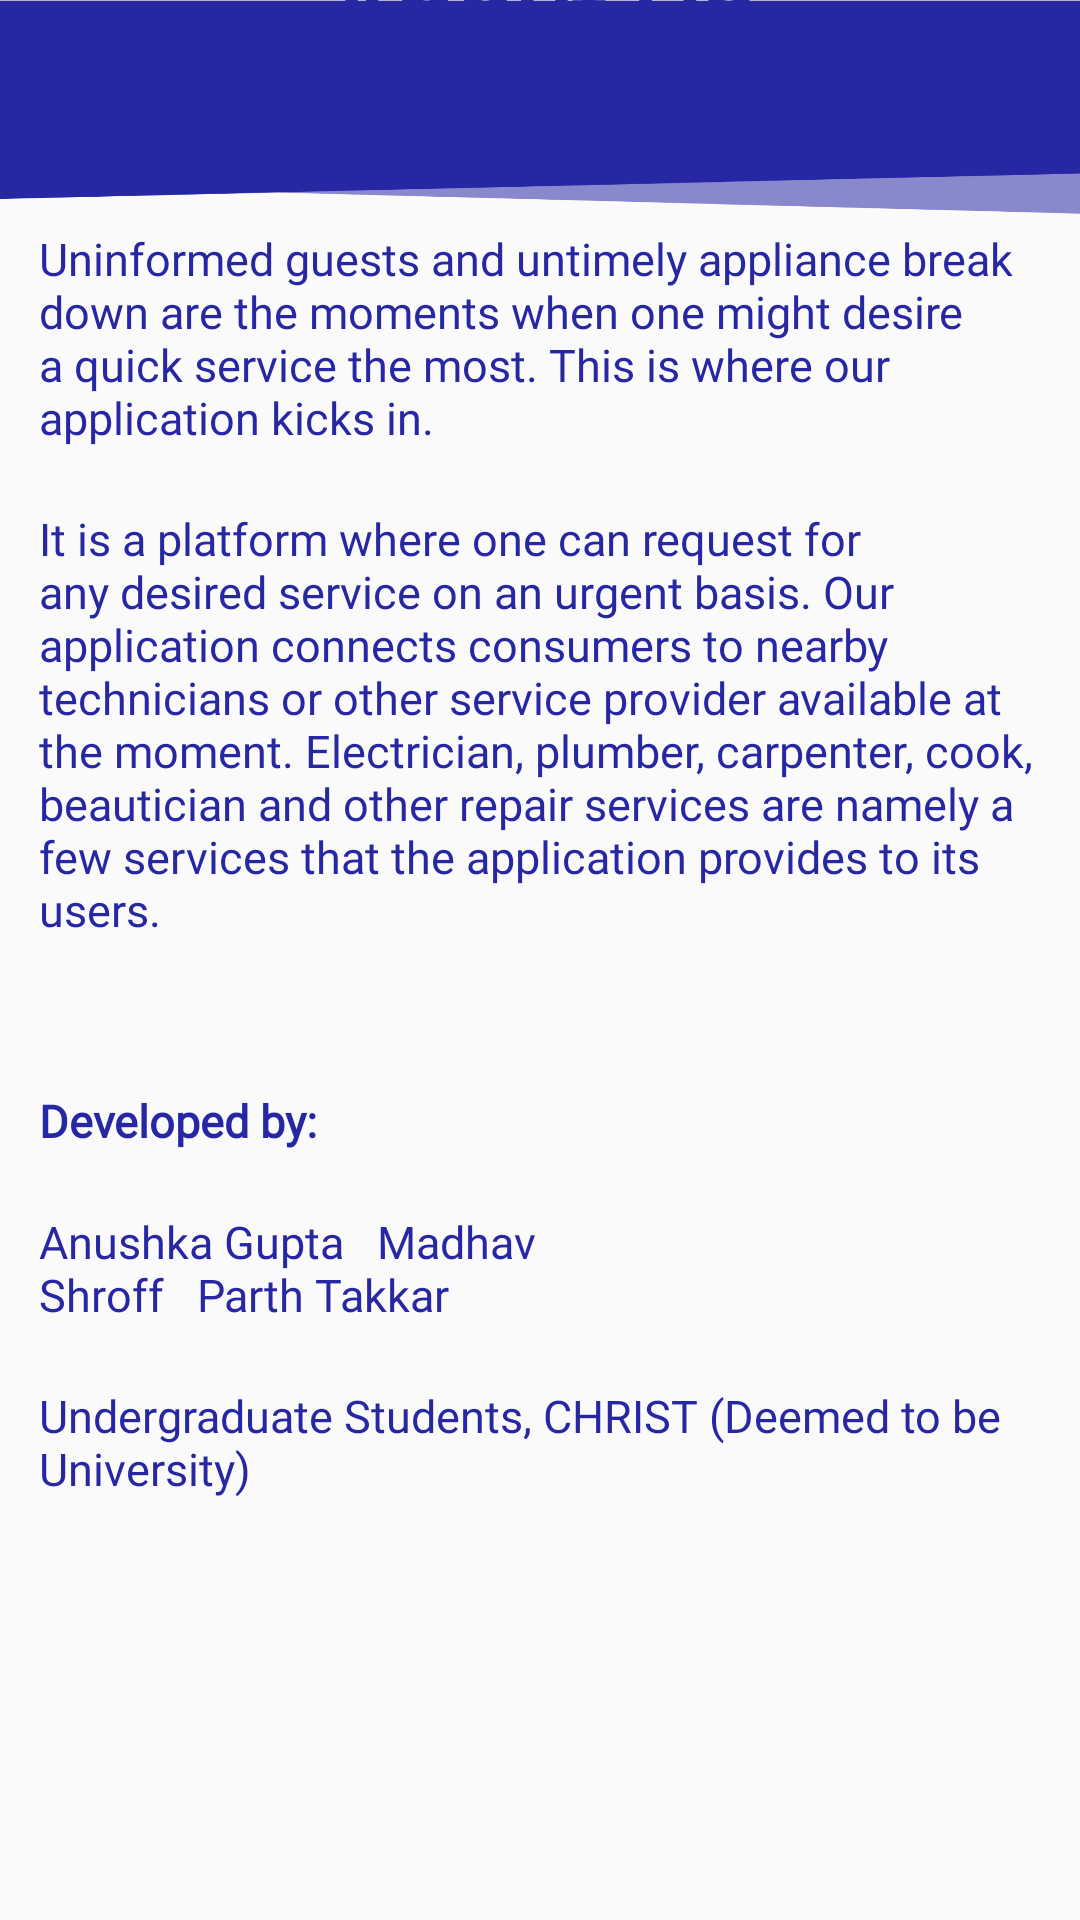

Layout XML and referenced resources for this Android screen:
<!-- AndroidManifest.xml: application theme AppTheme -->
<!-- res/layout/activity_about_tech1.xml -->
<?xml version="1.0" encoding="utf-8"?>
<androidx.constraintlayout.widget.ConstraintLayout xmlns:android="http://schemas.android.com/apk/res/android"
    xmlns:app="http://schemas.android.com/apk/res-auto"
    xmlns:tools="http://schemas.android.com/tools"
    android:layout_width="match_parent"
    android:layout_height="match_parent"
    tools:context=".AboutTech">

    <ImageView
        android:id="@+id/imageView2"
        android:layout_width="450dp"
        android:layout_height="80dp"
        android:scaleType="fitXY"
        app:layout_constraintEnd_toEndOf="parent"
        app:layout_constraintHorizontal_bias="0.6"
        app:layout_constraintStart_toStartOf="parent"
        app:layout_constraintTop_toTopOf="parent"
        app:srcCompat="@drawable/back" />


    <LinearLayout
        android:layout_width="334dp"
        android:layout_height="661dp"
        android:orientation="vertical"
        app:layout_constraintBottom_toBottomOf="parent"
        app:layout_constraintEnd_toEndOf="parent"
        app:layout_constraintStart_toStartOf="parent">


        <TextView
            android:id="@+id/text"
            android:layout_width="match_parent"
            android:layout_height="wrap_content"
            android:layout_marginBottom="50dp"
            android:fontFamily="@font/apercumono"
            android:text="About Us"
            android:textAlignment="center"
            android:textAppearance="@style/TextAppearance.AppCompat.Body1"
            android:textColor="#2727A4"
            android:textSize="35sp"
            android:textStyle="bold" />


        <TextView
            android:id="@+id/text2"
            android:layout_width="match_parent"
            android:layout_height="wrap_content"
            android:fontFamily="@font/apercumono"
            android:text="Uninformed guests and untimely appliance break down are the moments when one might desire a quick service the most.
This is where our application kicks in."
            android:textAppearance="@style/TextAppearance.AppCompat.Body1"
            android:textColor="#2727A4"
            android:textSize="15sp" />

        <TextView
            android:id="@+id/text3"
            android:layout_width="match_parent"
            android:layout_height="wrap_content"
            android:layout_marginTop="20dp"
            android:fontFamily="@font/apercumono"
            android:text="It is a platform where one can request for any desired service on an urgent basis.
Our application connects consumers to nearby technicians or other service provider available at the moment.
Electrician, plumber, carpenter, cook, beautician and other repair services are namely a few services that the application provides to its users."
            android:textAppearance="@style/TextAppearance.AppCompat.Body1"
            android:textColor="#2727A4"
            android:textSize="15sp" />

        <TextView
            android:id="@+id/text_4"
            android:layout_width="match_parent"
            android:layout_height="wrap_content"
            android:layout_marginTop="50dp"
            android:layout_marginBottom="20dp"
            android:fontFamily="@font/apercumono"
            android:text="Developed by:"
            android:textAppearance="@style/TextAppearance.AppCompat.Body1"
            android:textColor="#2727A4"
            android:textSize="15sp"
            android:textStyle="bold" />

        <TextView
            android:id="@+id/text6"
            android:layout_width="match_parent"
            android:layout_height="wrap_content"
            android:fontFamily="@font/apercumono"
            android:paddingRight="150dp"
            android:text="Anushka Gupta   Madhav Shroff   Parth Takkar"
            android:textAppearance="@style/TextAppearance.AppCompat.Body1"
            android:textColor="#2727A4"
            android:textSize="15sp" />

        <TextView
            android:id="@+id/text7"
            android:layout_width="match_parent"
            android:layout_height="wrap_content"
            android:layout_marginTop="20dp"
            android:fontFamily="@font/apercumono"
            android:text="Undergraduate Students, CHRIST (Deemed to be University)"
            android:textAppearance="@style/TextAppearance.AppCompat.Body1"
            android:textColor="#2727A4"
            android:textSize="15sp" />

    </LinearLayout>


</androidx.constraintlayout.widget.ConstraintLayout>
<!-- resources referenced by this layout -->
<resources>
  <!-- drawable back: png bitmap (drawable, 19433 bytes) -->
  <style name="AppTheme" parent="Theme.AppCompat.Light.NoActionBar">
          <item name="colorPrimary">#2727A4</item>
          <item name="colorPrimaryDark">#2727A4</item>
          <item name="colorAccent">#2727A4</item>
      </style>
</resources>
